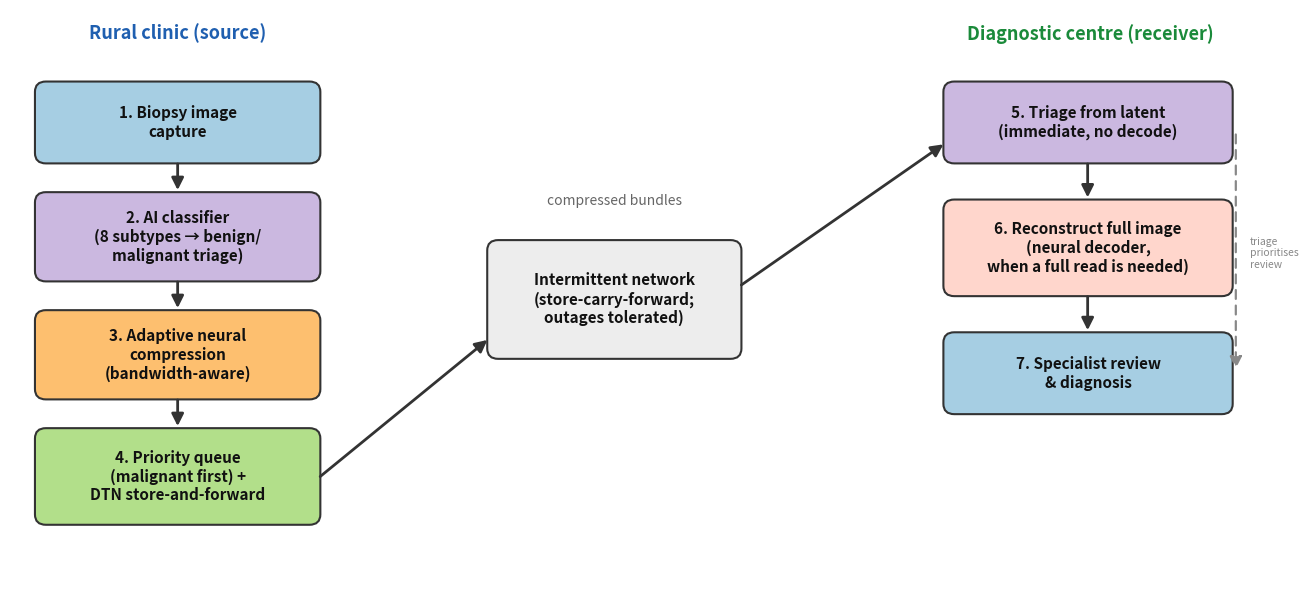

Generate this figure with matplotlib:
"""Regenerate Figure 1 (system architecture) with a corrected receiver-side flow:
network -> (5) triage from latent (immediate, no decode) -> (6) reconstruct when needed -> (7) specialist review.
Removes the earlier incorrect 'reconstruct -> classify-from-latent' arrow."""
import matplotlib; matplotlib.use("Agg")
import matplotlib.pyplot as plt
from matplotlib.patches import FancyBboxPatch, FancyArrowPatch
import os
fig, ax = plt.subplots(figsize=(13.2, 6.2)); ax.set_xlim(0, 16); ax.set_ylim(0, 8); ax.axis("off")

def box(x, y, w, h, text, fc):
    ax.add_patch(FancyBboxPatch((x, y), w, h, boxstyle="round,pad=0.03,rounding_size=0.14",
                                fc=fc, ec="#333", lw=1.5))
    ax.text(x+w/2, y+h/2, text, ha="center", va="center", fontsize=11, color="#111", fontweight="bold")
def arrow(x1, y1, x2, y2, style="-|>", color="#333", lw=2.0, ls="-"):
    ax.add_patch(FancyArrowPatch((x1, y1), (x2, y2), arrowstyle=style, mutation_scale=18,
                                 color=color, lw=lw, linestyle=ls, shrinkA=2, shrinkB=2))

# headers
ax.text(2.15, 7.6, "Rural clinic (source)", ha="center", fontsize=13, color="#1f5fb0", fontweight="bold")
ax.text(13.85, 7.6, "Diagnostic centre (receiver)", ha="center", fontsize=13, color="#1a8a3a", fontweight="bold")

# left column (source)
box(0.35, 5.95, 3.6, 1.05, "1. Biopsy image\ncapture", "#a6cee3")
box(0.35, 4.35, 3.6, 1.15, "2. AI classifier\n(8 subtypes → benign/\nmalignant triage)", "#cbb8e0")
box(0.35, 2.75, 3.6, 1.15, "3. Adaptive neural\ncompression\n(bandwidth-aware)", "#fdbf6f")
box(0.35, 1.05, 3.6, 1.25, "4. Priority queue\n(malignant first) +\nDTN store-and-forward", "#b2df8a")

# middle (network)
ax.text(7.75, 5.35, "compressed bundles", ha="center", fontsize=10, style="italic", color="#666")
box(6.15, 3.3, 3.2, 1.55, "Intermittent network\n(store-carry-forward;\noutages tolerated)", "#ededed")

# right column (receiver) — corrected order/flow: triage -> reconstruct -> review
box(12.0, 5.95, 3.65, 1.05, "5. Triage from latent\n(immediate, no decode)", "#cbb8e0")
box(12.0, 4.15, 3.65, 1.25, "6. Reconstruct full image\n(neural decoder,\nwhen a full read is needed)", "#ffd6cc")
box(12.0, 2.55, 3.65, 1.05, "7. Specialist review\n& diagnosis", "#a6cee3")

# arrows — source chain
arrow(2.15, 5.95, 2.15, 5.52)
arrow(2.15, 4.35, 2.15, 3.92)
arrow(2.15, 2.75, 2.15, 2.32)
# source -> network
arrow(3.95, 1.65, 6.15, 3.55)
# network -> triage (5): the code is read directly for immediate triage
arrow(9.35, 4.25, 12.0, 6.2)
# triage (5) -> reconstruct (6): reconstruct only when a full read is needed
arrow(13.82, 5.95, 13.82, 5.42)
# reconstruct (6) -> specialist review (7)
arrow(13.82, 4.15, 13.82, 3.62)
# triage (5) also prioritises the specialist queue (dashed, down the right side)
arrow(15.72, 6.35, 15.72, 3.1, color="#888", lw=1.6, ls=(0,(4,3)))
ax.text(15.9, 4.7, "triage\nprioritises\nreview", ha="left", va="center", fontsize=7.5, color="#888")

plt.tight_layout()
os.makedirs("results/paper_assets", exist_ok=True)
plt.savefig("results/paper_assets/fig_architecture.png", dpi=250, bbox_inches="tight")
print("regenerated fig_architecture.png with corrected receiver flow")
